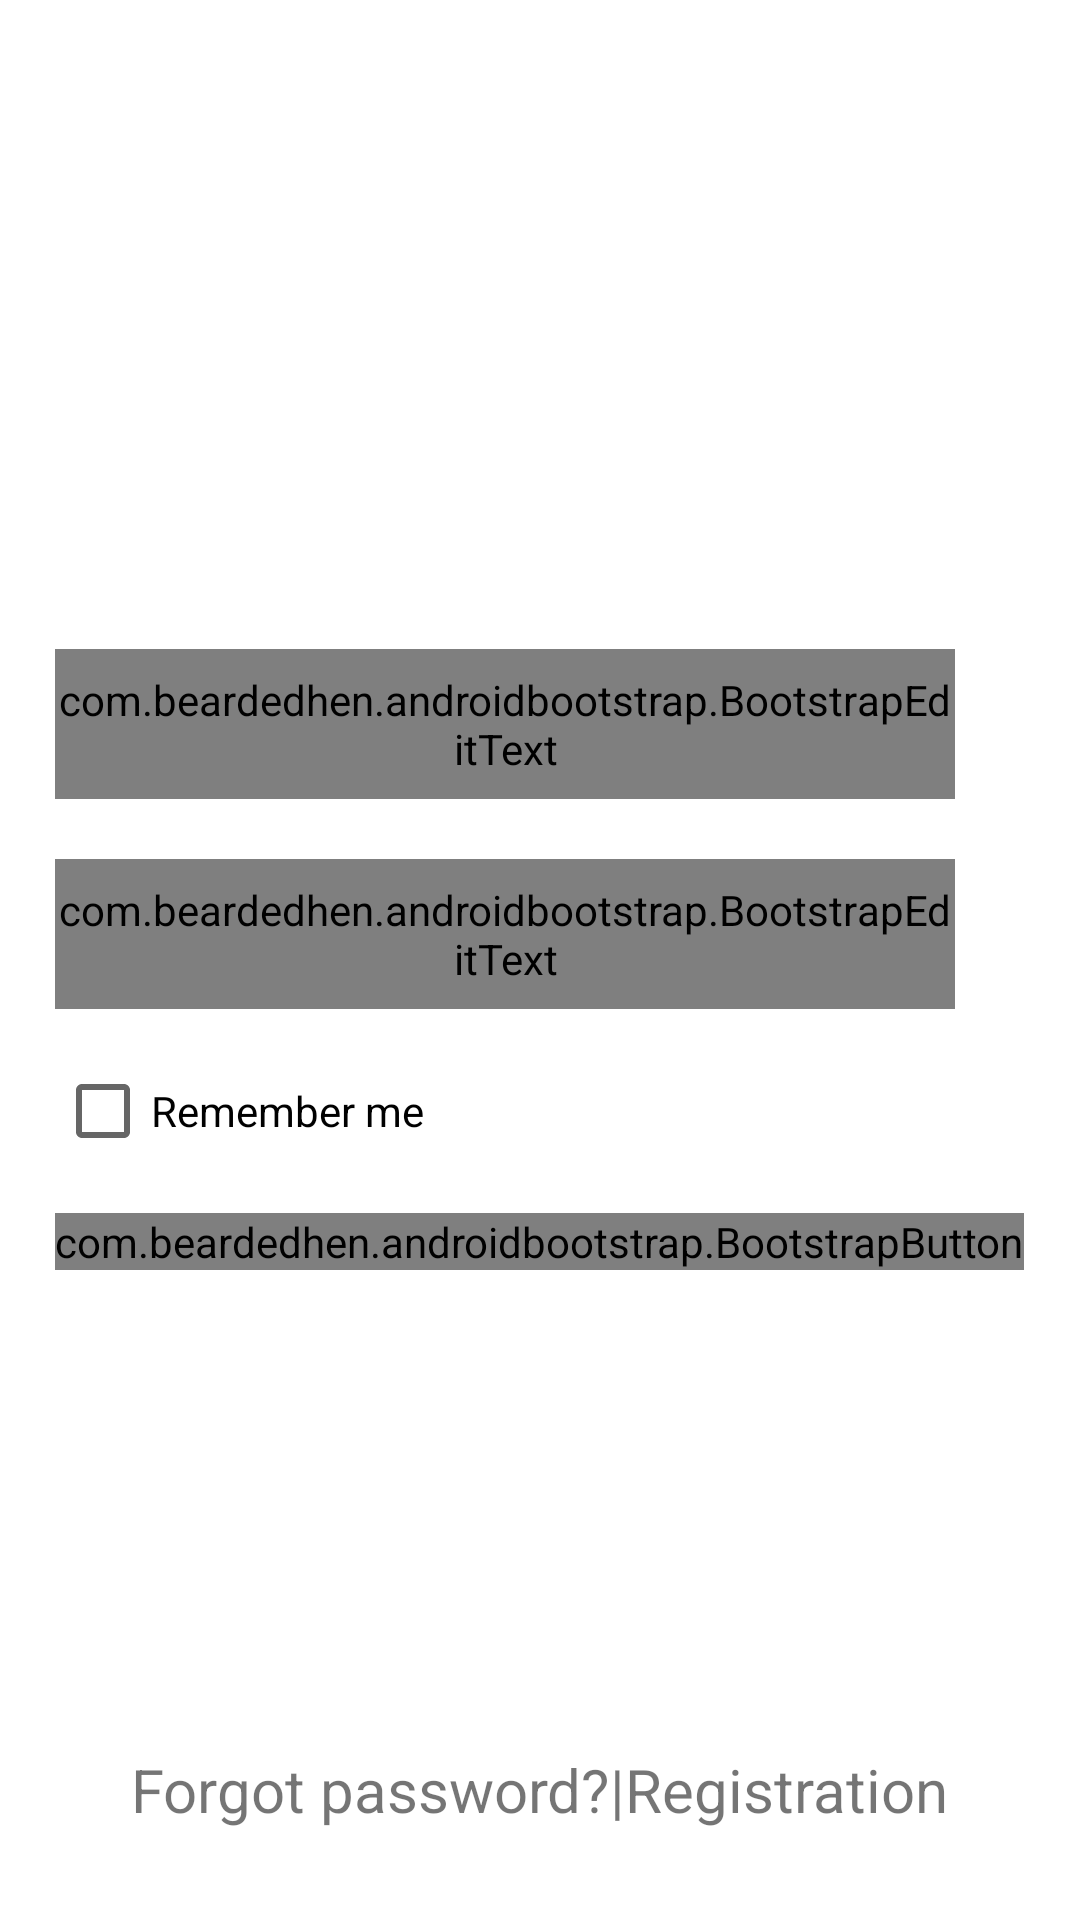

Produce the Android XML layout that renders to this screen, including the resource entries it uses.
<!-- AndroidManifest.xml: application theme AppTheme -->
<!-- res/layout/fragment_login.xml -->
<?xml version="1.0" encoding="utf-8"?>
<RelativeLayout xmlns:android="http://schemas.android.com/apk/res/android"
    xmlns:tools="http://schemas.android.com/tools"
    android:layout_width="match_parent"
    android:layout_height="match_parent"
    xmlns:app="http://schemas.android.com/apk/res-auto"
    android:orientation="vertical"
    tools:context=".ui.fragments.LoginFragment">

    <LinearLayout
        android:layout_width="wrap_content"
        android:layout_height="wrap_content"
        android:orientation="vertical"
        android:layout_centerInParent="true">
        
        <com.beardedhen.androidbootstrap.BootstrapEditText
            android:id="@+id/fr_login_field_login"
            android:layout_width="300dp"
            android:layout_height="50dp"
            android:hint="@string/email"
            android:inputType="textEmailAddress"
            android:layout_margin="10dp"
            app:roundedCorners="true"/>

        <com.beardedhen.androidbootstrap.BootstrapEditText
            android:id="@+id/fr_login_field_password"
            android:layout_width="300dp"
            android:layout_height="50dp"
            android:hint="@string/password"
            android:layout_margin="10dp"
            android:inputType="textPassword"
            app:roundedCorners="true"/>

        <CheckBox
            android:id="@+id/fr_login_check_remember_me"
            android:layout_width="match_parent"
            android:layout_height="wrap_content"
            android:layout_marginStart="10dp"
            android:layout_marginLeft="10dp"
            android:text="@string/remember_me"
             />

        <com.beardedhen.androidbootstrap.BootstrapButton
            android:id="@+id/fr_login_btn_login"
            android:layout_width="wrap_content"
            android:layout_height="wrap_content"
            android:layout_margin="10dp"
            android:layout_gravity="center_horizontal"
            android:text="@string/login"/>

    </LinearLayout>

    <LinearLayout
        android:layout_width="wrap_content"
        android:layout_height="wrap_content"
        android:layout_alignParentBottom="true"
        android:layout_centerHorizontal="true"
        android:layout_margin="30dp"
        android:orientation="horizontal">

        <TextView
            android:id="@+id/fr_login_text_forgot_pass"
            android:layout_width="wrap_content"
            android:layout_height="wrap_content"
            android:textSize="20sp"
            android:text="@string/forgot_password"/>

        <TextView
            android:layout_width="wrap_content"
            android:layout_height="wrap_content"
            android:textSize="20sp"
            android:text="@string/pipe"/>

        <TextView
            android:id="@+id/fr_login_text_register"
            android:layout_width="wrap_content"
            android:layout_height="wrap_content"
            android:textSize="20sp"
            android:text="@string/registration"/>

    </LinearLayout>

</RelativeLayout>
<!-- resources referenced by this layout -->
<resources>
  <string name="email">Email</string>
  <string name="forgot_password">Forgot password?</string>
  <string name="login">Login</string>
  <string name="password">Password</string>
  <string name="pipe">  |  </string>
  <string name="registration">Registration</string>
  <string name="remember_me">Remember me</string>
  <style name="AppTheme" parent="Theme.MaterialComponents.Light">
          <item name="colorPrimary">@color/colorPrimary</item>
          <item name="colorPrimaryDark">@color/colorPrimaryDark</item>
          <item name="colorAccent">@color/colorAccent</item>
          <item name="windowActionBar">false</item>
          <item name="windowNoTitle">true</item>
      </style>
  <!-- not gathered from this repository: default colours our renderer supplied (Android Studio template values) -->
  <color name="colorPrimary">#FF6200EE</color>
  <color name="colorPrimaryDark">#FF3700B3</color>
  <color name="colorAccent">#FF03DAC5</color>
</resources>
